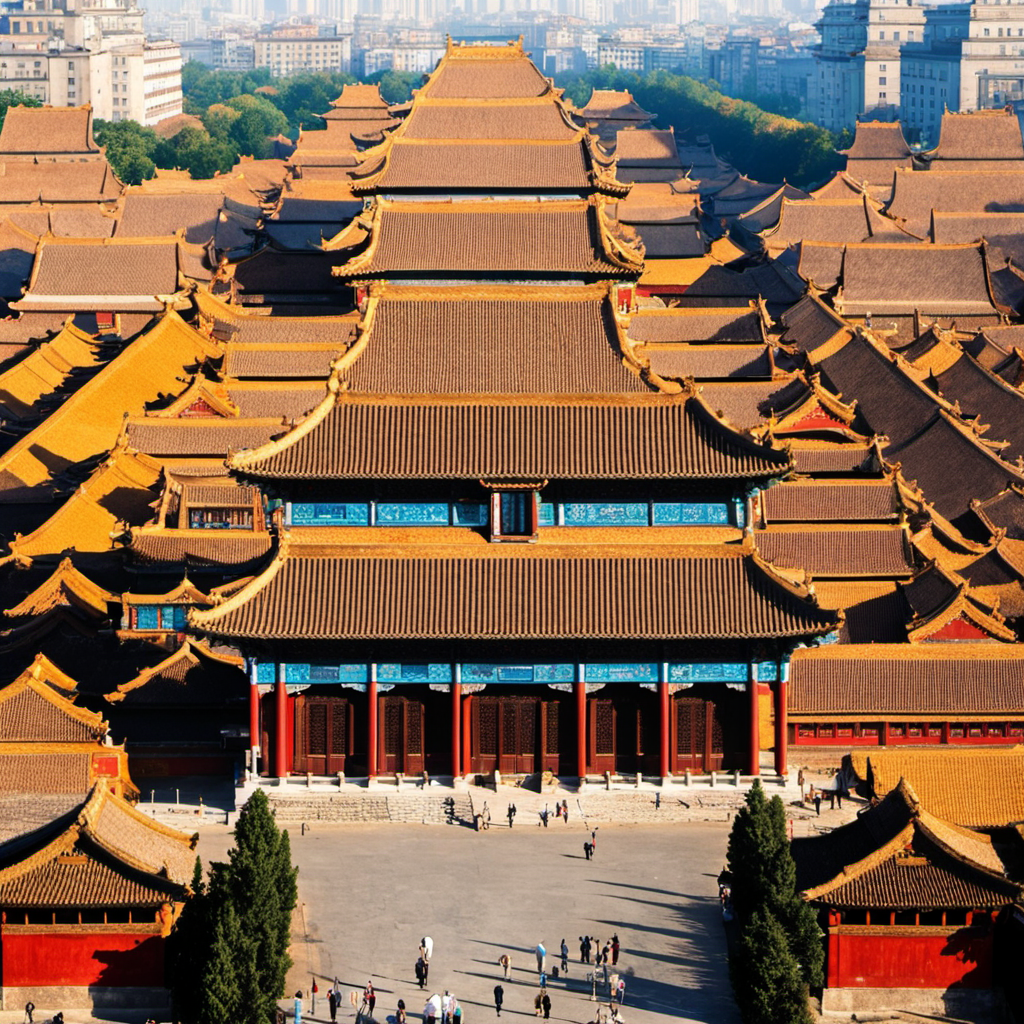
Generation parameters embedded in this image by ComfyUI (PNG 'prompt' text chunk: the API-format workflow graph, JSON):
{"4":{"inputs":{"ckpt_name":"XL\\sdXL_v10_fix_vae.safetensors"},"class_type":"CheckpointLoaderSimple"},"5":{"inputs":{"width":1024,"height":1024,"batch_size":1},"class_type":"EmptyLatentImage"},"10":{"inputs":{"add_noise":"enable","noise_seed":45327537570,"steps":60,"cfg":8.0,"sampler_name":"dpmpp_2m_sde_gpu","scheduler":"karras","start_at_step":0,"end_at_step":40,"return_with_leftover_noise":"disable","model":["110",0],"positive":["71",0],"negative":["78",0],"latent_image":["5",0]},"class_type":"KSamplerAdvanced"},"11":{"inputs":{"add_noise":"enable","noise_seed":991138454643917,"steps":60,"cfg":6.0,"sampler_name":"dpmpp_2m_sde_gpu","scheduler":"karras","start_at_step":40,"end_at_step":10000,"return_with_leftover_noise":"disable","model":["12",0],"positive":["74",0],"negative":["75",0],"latent_image":["10",0]},"class_type":"KSamplerAdvanced"},"12":{"inputs":{"ckpt_name":"XL\\sdXL_v10Refiner.safetensors"},"class_type":"CheckpointLoaderSimple"},"17":{"inputs":{"samples":["11",0],"vae":["12",2]},"class_type":"VAEDecode"},"19":{"inputs":{"filename_prefix":"ComfyUI","images":["127",0]},"class_type":"SaveImage"},"71":{"inputs":{"width":1024,"height":1024,"crop_w":0,"crop_h":0,"target_width":1024,"target_height":1024,"text_g":"gugong,building, photography,","text_l":"(character focus),science fiction,extreme detailed,colorful,highest detailed,solo,full body,(from side),cinematic light,","clip":["111",0]},"class_type":"CLIPTextEncodeSDXL"},"74":{"inputs":{"ascore":6.0,"width":1024,"height":1024,"text":"gugong,building, photography","clip":["112",0]},"class_type":"CLIPTextEncodeSDXLRefiner"},"75":{"inputs":{"ascore":2.5,"width":1024,"height":1024,"text":"drawing, painting, illustration, rendered, low quality, low resolution,watermark, mark","clip":["112",0]},"class_type":"CLIPTextEncodeSDXLRefiner"},"78":{"inputs":{"width":1024,"height":1024,"crop_w":0,"crop_h":0,"target_width":1024,"target_height":1024,"text_g":"drawing, painting, illustration, rendered ,watermark, mark","text_l":"low quality, low resolution,watermark, mark","clip":["111",0]},"class_type":"CLIPTextEncodeSDXL"},"110":{"inputs":{"lora_name":"XL_TEST\\gugong.safetensors","strength_model":0.8319995117187505,"strength_clip":0.6559997558593746,"model":["4",0],"clip":["4",1]},"class_type":"LoraLoader"},"111":{"inputs":{"stop_at_clip_layer":-2,"clip":["110",1]},"class_type":"CLIPSetLastLayer"},"112":{"inputs":{"stop_at_clip_layer":-2,"clip":["12",1]},"class_type":"CLIPSetLastLayer"},"113":{"inputs":{"model_name":"4x-UltraSharp.pth"},"class_type":"UpscaleModelLoader"},"127":{"inputs":{"upscale_model":["113",0],"image":["17",0]},"class_type":"ImageUpscaleWithModel"},"128":{"inputs":{"filename_prefix":"ComfyUI","images":["17",0]},"class_type":"SaveImage"},"130":{"inputs":{"filename_prefix":"ComfyUI","images":["131",0]},"class_type":"SaveImage"},"131":{"inputs":{"samples":["10",0],"vae":["4",2]},"class_type":"VAEDecode"}}